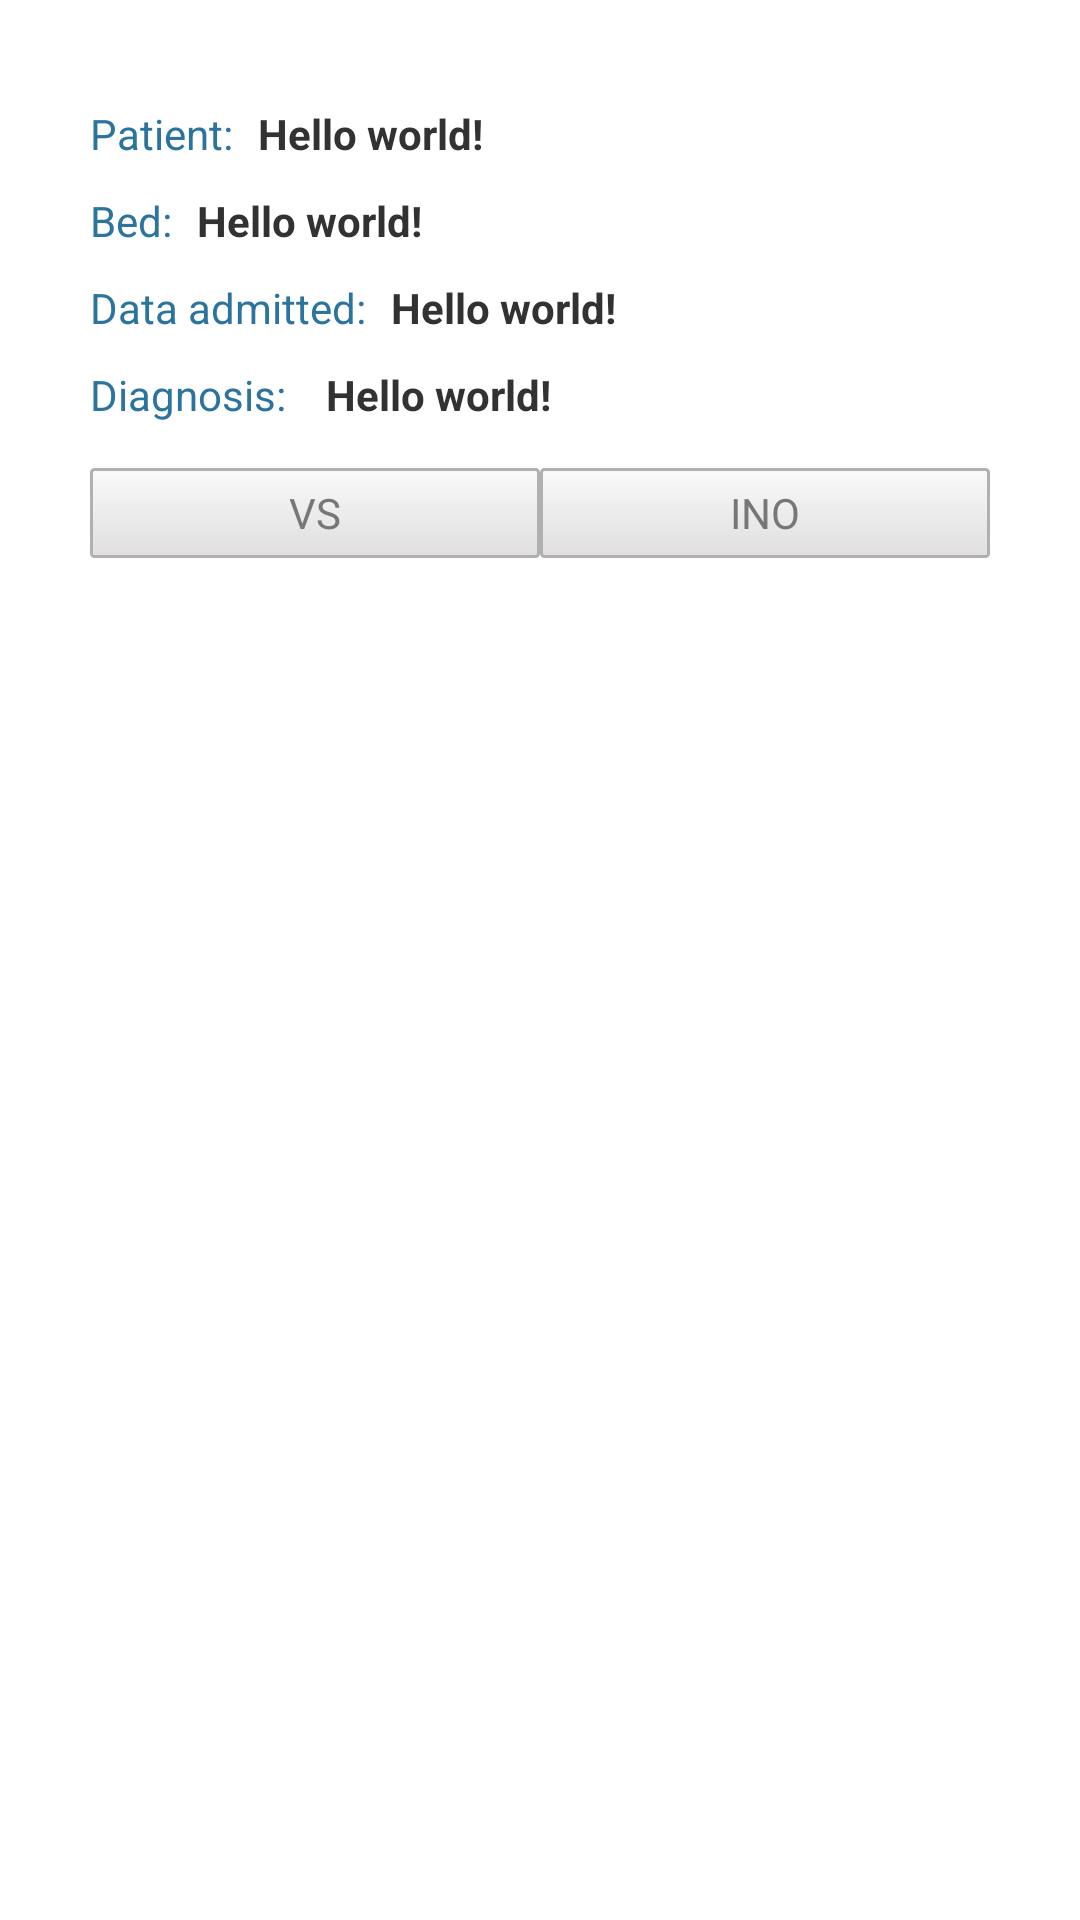

Layout XML and referenced resources for this Android screen:
<!-- AndroidManifest.xml: application theme AppTheme -->
<!-- res/layout/menu_dialog_patient_information.xml -->
<?xml version="1.0" encoding="utf-8"?>

<RelativeLayout xmlns:android="http://schemas.android.com/apk/res/android"
    android:layout_width="wrap_content"
    android:layout_height="wrap_content"
    android:padding="30dp" >

    <TextView
        android:id="@+id/patient_label"
        android:layout_width="wrap_content"
        android:layout_height="wrap_content"
        android:layout_alignParentLeft="true"
        android:layout_alignParentTop="true"
        android:paddingBottom="5dp"
        android:paddingRight="5dp"
        android:paddingTop="5dp"
        android:text="Patient: "
        android:textColor="#2b749e"
        android:textSize="14sp"
        android:textStyle="normal"
        android:typeface="sans" />

    <TextView
        android:id="@+id/patient_value"
        android:layout_width="wrap_content"
        android:layout_height="wrap_content"
        android:layout_alignParentTop="true"
        android:layout_toRightOf="@+id/patient_label"
        android:paddingBottom="5dp"
        android:paddingRight="5dp"
        android:paddingTop="5dp"
        android:text="@string/hello_world"
        android:textSize="14sp"
        android:textStyle="bold"
        android:typeface="sans" />

    <TextView
        android:id="@+id/bed_label"
        android:layout_width="wrap_content"
        android:layout_height="wrap_content"
        android:layout_alignParentLeft="true"
        android:layout_below="@+id/patient_value"
        android:paddingBottom="5dp"
        android:paddingRight="5dp"
        android:paddingTop="5dp"
        android:text="Bed: "
        android:textColor="#2b749e"
        android:textSize="14sp"
        android:textStyle="normal"
        android:typeface="sans" />

    <TextView
        android:id="@+id/bed_value"
        android:layout_width="wrap_content"
        android:layout_height="wrap_content"
        android:layout_below="@+id/patient_value"
        android:layout_toRightOf="@+id/bed_label"
        android:paddingBottom="5dp"
        android:paddingRight="5dp"
        android:paddingTop="5dp"
        android:text="@string/hello_world"
        android:textSize="14sp"
        android:textStyle="bold"
        android:typeface="sans" />

    <TextView
        android:id="@+id/date_admitted_label"
        android:layout_width="wrap_content"
        android:layout_height="wrap_content"
        android:layout_alignParentLeft="true"
        android:layout_below="@+id/bed_value"
        android:paddingBottom="5dp"
        android:paddingRight="5dp"
        android:paddingTop="5dp"
        android:text="Data admitted: "
        android:textColor="#2b749e"
        android:textSize="14sp"
        android:textStyle="normal"
        android:typeface="sans" />

    <TextView
        android:id="@+id/date_admitted_value"
        android:layout_width="wrap_content"
        android:layout_height="wrap_content"
        android:layout_below="@+id/bed_value"
        android:layout_toRightOf="@+id/date_admitted_label"
        android:paddingBottom="5dp"
        android:paddingRight="5dp"
        android:paddingTop="5dp"
        android:text="@string/hello_world"
        android:textSize="14sp"
        android:textStyle="bold"
        android:typeface="sans" />

    <TextView
        android:id="@+id/diagnosis_label"
        android:layout_width="wrap_content"
        android:layout_height="wrap_content"
        android:layout_alignParentLeft="true"
        android:layout_below="@+id/date_admitted_value"
        android:paddingBottom="5dp"
        android:paddingRight="5dp"
        android:paddingTop="5dp"
        android:text="Diagnosis: "
        android:textColor="#2b749e"
        android:textSize="14sp"
        android:textStyle="normal"
        android:typeface="sans" />

    <TextView
        android:id="@+id/diagnosis_value"
        android:layout_width="wrap_content"
        android:layout_height="wrap_content"
        android:layout_below="@+id/date_admitted_value"
        android:layout_toRightOf="@+id/diagnosis_label"
        android:padding="5dp"
        android:text="@string/hello_world"
        android:textSize="14sp"
        android:textStyle="bold"
        android:typeface="sans" />

    <LinearLayout
        android:layout_width="fill_parent"
        android:layout_height="wrap_content"
        android:layout_below="@+id/diagnosis_value"
        android:layout_centerHorizontal="true"
        android:layout_marginTop="10dp"
        android:orientation="horizontal" >

        <Button
            android:id="@+id/vs_button"
            android:layout_width="fill_parent"
            android:layout_height="30dp"
            android:layout_weight="1"
            android:background="@drawable/button_selector"
            android:text="VS"
            android:textColor="#777777"
            android:textSize="14sp" />

        <Button
            android:id="@+id/vs_edit_button"
            android:layout_width="fill_parent"
            android:layout_height="30dp"
            android:layout_weight="1"
            android:background="@drawable/button_selector"
            android:text="INO"
            android:textColor="#777777"
            android:textSize="14sp" />
    </LinearLayout>

</RelativeLayout>
<!-- resources referenced by this layout -->
<resources>
  <!-- drawable button_selector (drawable) -->
  <?xml version="1.0" encoding="utf-8"?>
  
  <selector xmlns:android="http://schemas.android.com/apk/res/android">
  
      <item android:drawable="@drawable/button_pressed" android:state_enabled="false"/>
      <item android:drawable="@drawable/button_pressed" android:state_enabled="true" android:state_pressed="true"/>
      <item android:drawable="@drawable/button_pressed" android:state_enabled="true" android:state_focused="true"/>
      <item android:drawable="@drawable/button_unpressed" android:state_enabled="true"/>
  
  </selector>
  <string name="hello_world">Hello world!</string>
  <style name="AppTheme" parent="AppBaseTheme">
          
      </style>
  <!-- drawable button_pressed (drawable) -->
  <?xml version="1.0" encoding="utf-8"?>
  
  <shape xmlns:android="http://schemas.android.com/apk/res/android"
      android:shape="rectangle" >
  
      <gradient
          android:angle="270"
          android:endColor="#205877"
          android:startColor="#2b749e" />
  
      <stroke
          android:width="1dip"
          android:color="#286e96" />
  
      <corners android:radius="1dp" />
  
  </shape>
  <!-- drawable button_unpressed (drawable) -->
  <?xml version="1.0" encoding="utf-8"?>
  
  <shape xmlns:android="http://schemas.android.com/apk/res/android"
      android:shape="rectangle" >
  
      <gradient
          android:angle="270"
          android:endColor="#e0dede"
          android:startColor="#fafafa" />
  
      <stroke
          android:width="1dip"
          android:color="#b0b0b0" />
  
      <corners android:radius="1dp" />
  
  </shape>
  <style name="AppBaseTheme" parent="android:Theme.Light">
          
      </style>
</resources>
